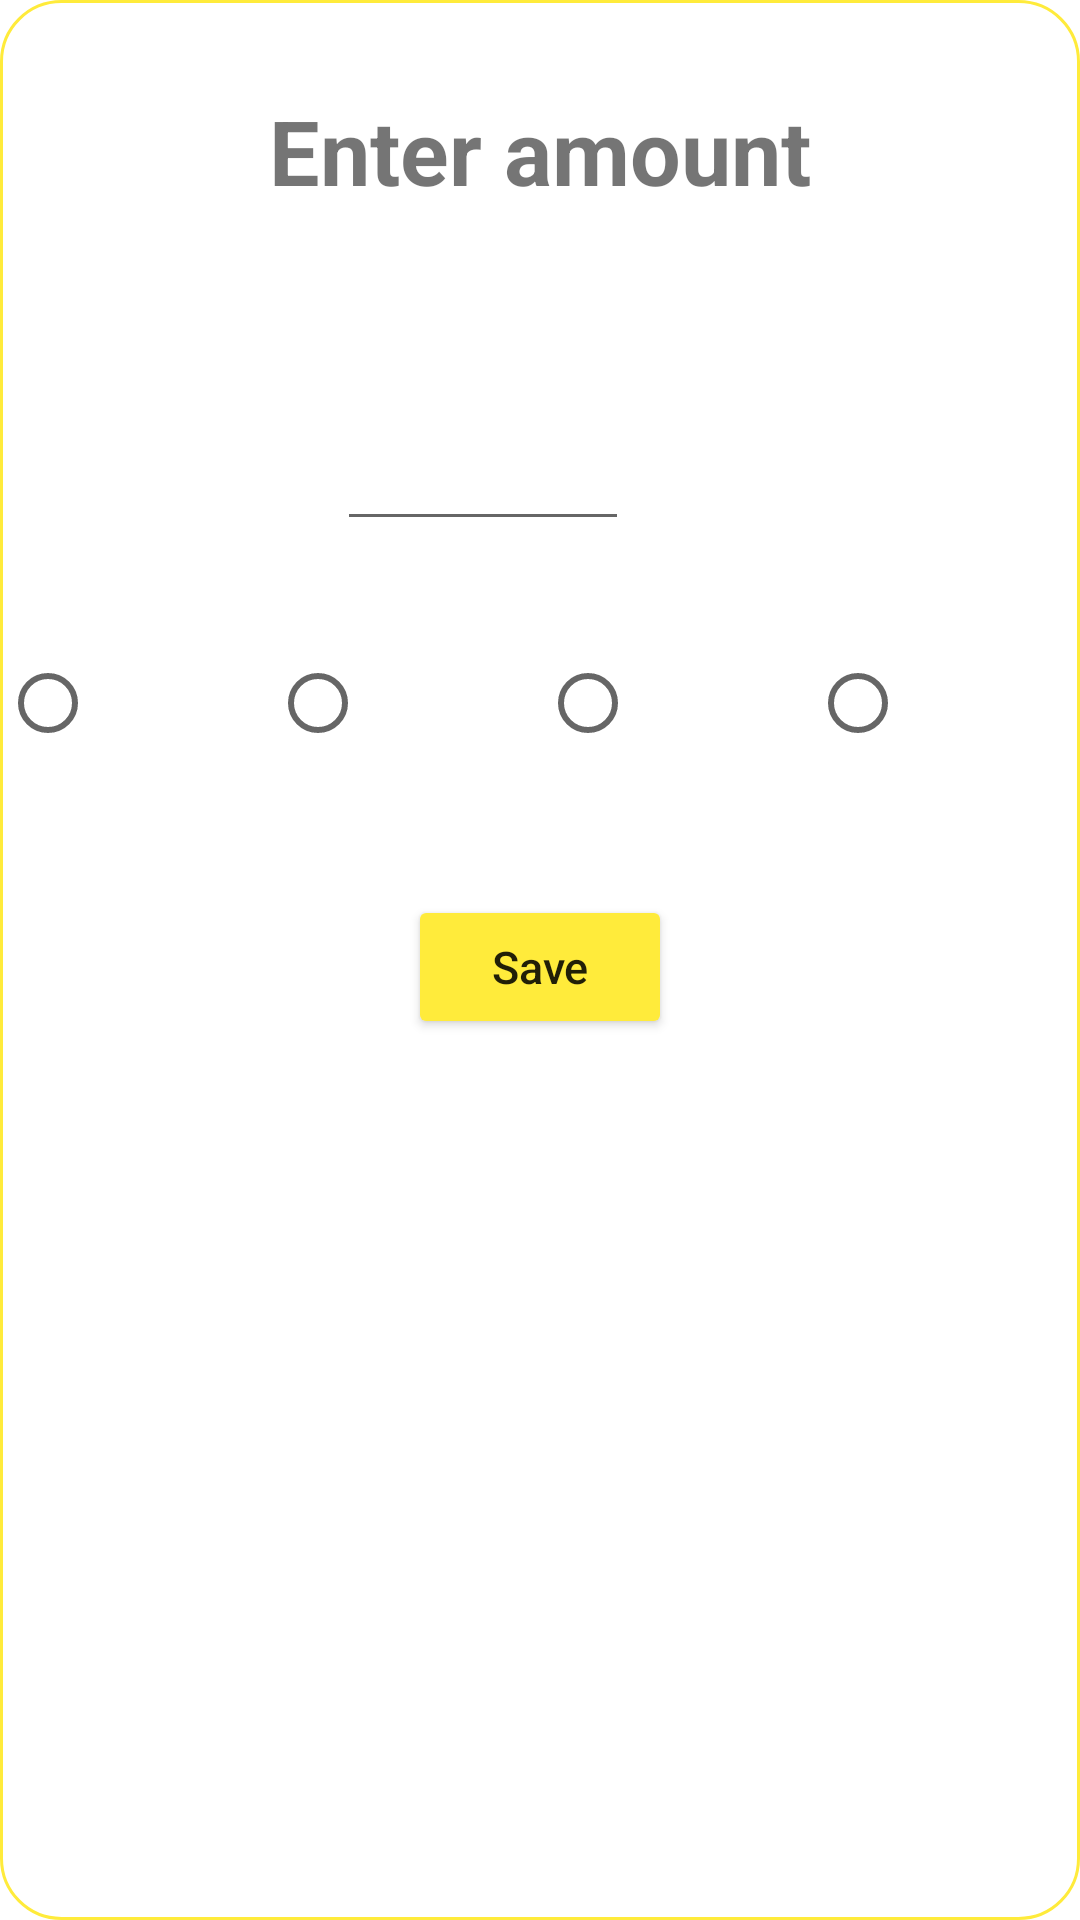

Reconstruct the res/layout file that produces this screen, plus the resources it refers to.
<!-- AndroidManifest.xml: application theme Theme.BabyCare -->
<!-- res/layout/dialog_fill.xml -->
<?xml version="1.0" encoding="utf-8"?>
<LinearLayout xmlns:android="http://schemas.android.com/apk/res/android"
    android:orientation="vertical"
    android:layout_width="match_parent"
    android:layout_height="match_parent"
    android:minWidth="250dp"
    android:minHeight="400dp"
    android:background="@drawable/spline_dialog"
    >

    <TextView
        android:id="@+id/tv_enter_amount"
        android:layout_width="wrap_content"
        android:layout_height="wrap_content"
        android:layout_gravity="center"
        android:layout_marginTop="30dp"
        android:text="Enter amount"
        android:textStyle="bold"
        android:textSize="30sp"
        />
    <Space
        android:layout_width="match_parent"
        android:layout_height="50dp"/>
    <LinearLayout
        android:layout_width="match_parent"
        android:layout_height="60dp"
        android:orientation="horizontal"
        android:weightSum="8"
        >

        <Space
            android:layout_width="wrap_content"
            android:layout_height="match_parent"
            android:layout_weight="3"
            />

        <EditText
            android:id="@+id/edt_amount"
            android:layout_width="60dp"
            android:layout_height="match_parent"
            android:gravity="center"
            android:inputType="number"
            android:textSize="30sp"
            android:textStyle="bold"
            android:layout_weight="1" />
        <TextView
            android:id="@+id/tv_amount"
            android:layout_width="wrap_content"
            android:layout_height="match_parent"
            android:gravity="center"
            android:textStyle="bold"
            android:textSize="25sp"
            android:layout_weight="1"
            />
        <Space
            android:layout_width="wrap_content"
            android:layout_height="match_parent"
            android:layout_weight="3"/>
    </LinearLayout>
    <Space
        android:layout_width="match_parent"
        android:layout_height="30dp"/>

    <RadioGroup
        android:id="@+id/rg_amount"
        android:layout_width="match_parent"
        android:layout_height="wrap_content"
        android:orientation="horizontal"
        android:weightSum="4"
        >
        <RadioButton
            android:id="@+id/rb_g"
            android:layout_width="wrap_content"
            android:layout_height="wrap_content"
            android:textSize="20sp"
            android:layout_weight="1"
            />
        <RadioButton
            android:id="@+id/rb_oz"
            android:layout_width="wrap_content"
            android:layout_height="wrap_content"
            android:textSize="20sp"
            android:layout_weight="1"
            />
        <RadioButton
            android:id="@+id/rb_ml"
            android:layout_width="wrap_content"
            android:layout_height="wrap_content"
            android:textSize="20sp"
            android:layout_weight="1"
            />
        <RadioButton
            android:id="@+id/rb_tsp"
            android:layout_width="wrap_content"
            android:layout_height="wrap_content"
            android:textSize="20sp"
            android:layout_weight="1"
            />

    </RadioGroup>

    <Space
        android:layout_width="match_parent"
        android:layout_height="40dp"/>
    <Button
        android:id="@+id/btn_amount"
        android:textAllCaps="false"
        android:layout_width="wrap_content"
        android:layout_height="wrap_content"
        android:text="Save"
        android:backgroundTint="@color/orange3"
        android:layout_gravity="center"
        android:textSize="15sp"
        />

</LinearLayout>
<!-- resources referenced by this layout -->
<resources>
  <color name="orange3">#FFEB3B</color>
  <!-- drawable spline_dialog (drawable) -->
  <?xml version="1.0" encoding="utf-8"?>
  <shape xmlns:android="http://schemas.android.com/apk/res/android"
      android:shape="rectangle">
  
      <corners android:radius="20dp"/>
      <stroke android:width="1dp"
          android:color="@color/orange"/>
      <solid android:color="@color/white"/>
  
  </shape>
  <style name="Theme.BabyCare" parent="Theme.MaterialComponents.DayNight.NoActionBar">
          
          <item name="colorPrimary">@color/orange2</item>
          <item name="colorPrimaryVariant">@color/orange2</item>
          <item name="colorOnPrimary">@color/white</item>
          
          <item name="colorSecondary">@color/orange</item>
          <item name="colorSecondaryVariant">@color/orange2</item>
          <item name="colorOnSecondary">@color/black</item>
          
          <item name="android:statusBarColor" tools:targetApi="l">@color/orange</item>
          
      </style>
  <color name="orange">#FFEB3B</color>
  <color name="white">#FFFFFFFF</color>
  <color name="orange2">#67A3D3</color>
  <color name="black">#FF000000</color>
</resources>
